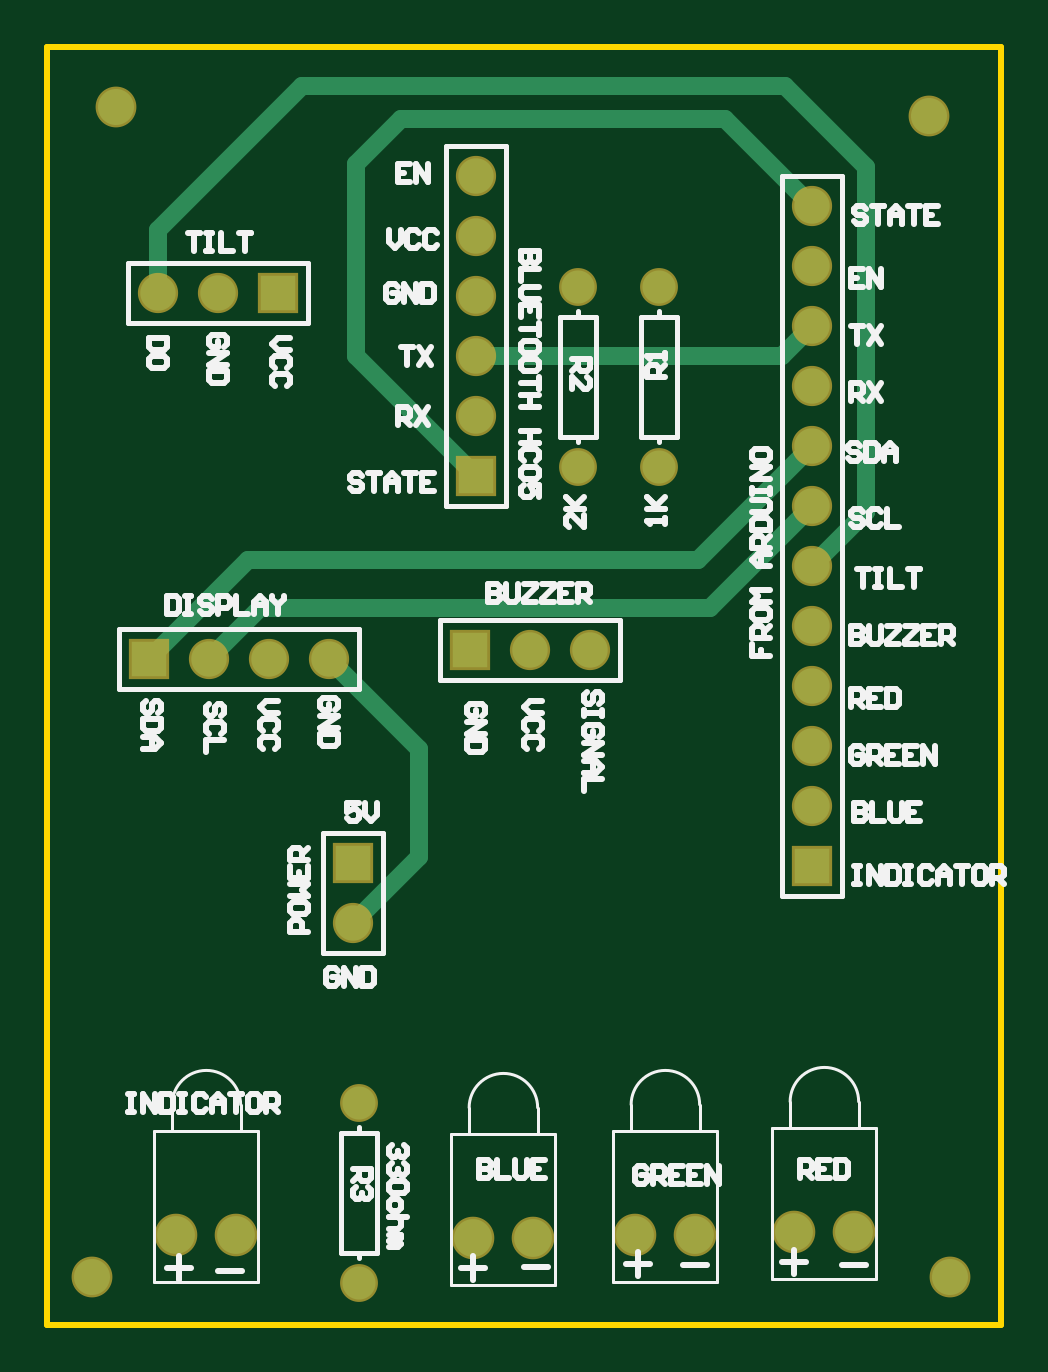
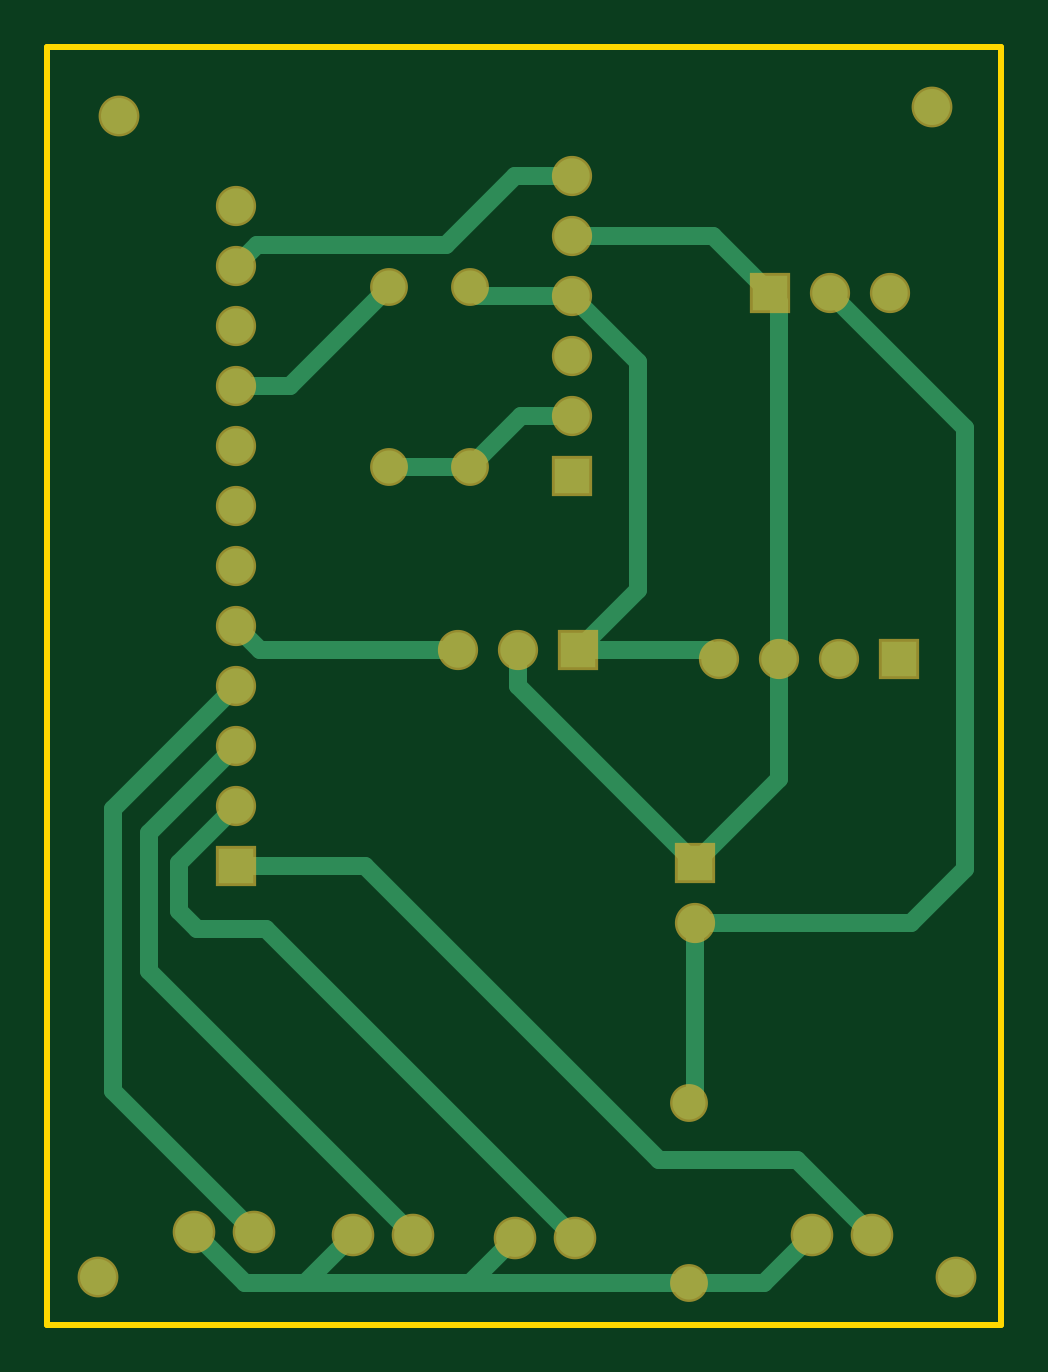
Circuit board: 6 layer files. Board 40.4 x 54.1 mm.
- bottom_copper: PCB1.GBL (2892 bytes)
- bottom_mask: PCB1.GBS (1147 bytes)
- outline: PCB1.GKO (164 bytes)
- top_copper: PCB1.GTL (1897 bytes)
- top_silk: PCB1.GTO (20704 bytes)
- top_mask: PCB1.GTS (1146 bytes)

=== bottom_copper: PCB1.GBL ===
G04 Layer_Physical_Order=2*
G04 Layer_Color=16711680*
%FSLAX25Y25*%
%MOIN*%
G70*
G01*
G75*
%ADD10C,0.03000*%
%ADD11C,0.06000*%
%ADD12R,0.05905X0.05905*%
%ADD13C,0.05905*%
%ADD14R,0.05905X0.05905*%
%ADD15C,0.05512*%
%ADD16C,0.06299*%
D10*
X60500Y122500D02*
X70500Y112500D01*
X60500Y122500D02*
Y160500D01*
X71500Y171500D01*
X123500Y112500D02*
X127500Y116500D01*
X90500Y112500D02*
X123500D01*
X48500D02*
X70500D01*
X47000Y111000D02*
X48500Y112500D01*
X71500Y151500D02*
X80000D01*
X88500Y143000D01*
X124000Y180000D02*
X127500Y176500D01*
X92500Y180000D02*
X124000D01*
X81000Y191500D02*
X92500Y180000D01*
X71500Y191500D02*
X81000D01*
X118500Y156500D02*
X127500D01*
X102000Y173000D02*
X118500Y156500D01*
X88500Y143000D02*
X102000D01*
X87000Y171500D02*
X88500Y173000D01*
X71500Y171500D02*
X87000D01*
X6000Y149500D02*
X28500Y172000D01*
X6000Y76000D02*
Y149500D01*
Y76000D02*
X15000Y67000D01*
X51000D01*
X48000Y181500D02*
X71500D01*
X38500Y172000D02*
X48000Y181500D01*
X51000Y77000D02*
X80500Y106500D01*
Y112500D01*
X37000Y170500D02*
X38500Y172000D01*
X37000Y111000D02*
Y170500D01*
Y91000D02*
Y111000D01*
Y91000D02*
X51000Y77000D01*
X124500Y15500D02*
X148000Y39000D01*
Y86000D01*
X127500Y106500D02*
X148000Y86000D01*
X127500Y96500D02*
X142000Y82000D01*
Y59000D02*
Y82000D01*
X98000Y15000D02*
X142000Y59000D01*
X127500Y86500D02*
X137000Y77000D01*
Y69000D02*
Y77000D01*
X134000Y66000D02*
X137000Y69000D01*
X122500Y66000D02*
X134000D01*
X71000Y14500D02*
X122500Y66000D01*
X106000Y76500D02*
X127500D01*
X57000Y27500D02*
X106000Y76500D01*
X34000Y27500D02*
X57000D01*
X21500Y15000D02*
X34000Y27500D01*
X116000Y7000D02*
X126000D01*
X88500D02*
X116000D01*
X108000Y15000D02*
X116000Y7000D01*
X52000D02*
X88500D01*
X81000Y14500D02*
X88500Y7000D01*
X126000D02*
X134500Y15500D01*
X39500Y7000D02*
X52000D01*
X31500Y15000D02*
X39500Y7000D01*
X51000Y38000D02*
X52000Y37000D01*
X51000Y38000D02*
Y67000D01*
X108000Y15000D02*
Y15500D01*
X134500D02*
Y17000D01*
D11*
X150500Y8000D02*
D03*
X7500D02*
D03*
X147000Y201500D02*
D03*
X11500Y203000D02*
D03*
D12*
X70500Y112500D02*
D03*
X38500Y172000D02*
D03*
X17000Y111000D02*
D03*
D13*
X80500Y112500D02*
D03*
X90500D02*
D03*
X28500Y172000D02*
D03*
X18500D02*
D03*
X47000Y111000D02*
D03*
X37000D02*
D03*
X27000D02*
D03*
X51000Y67000D02*
D03*
X71500Y151500D02*
D03*
Y161500D02*
D03*
Y171500D02*
D03*
Y181500D02*
D03*
Y191500D02*
D03*
X127500Y186500D02*
D03*
Y176500D02*
D03*
Y166500D02*
D03*
Y156500D02*
D03*
Y146500D02*
D03*
Y136500D02*
D03*
Y126500D02*
D03*
Y116500D02*
D03*
Y106500D02*
D03*
Y96500D02*
D03*
Y86500D02*
D03*
D14*
X51000Y77000D02*
D03*
X71500Y141500D02*
D03*
X127500Y76500D02*
D03*
D15*
X52000Y37000D02*
D03*
Y7000D02*
D03*
X88500Y173000D02*
D03*
Y143000D02*
D03*
X102000D02*
D03*
Y173000D02*
D03*
D16*
X124500Y15500D02*
D03*
X134500D02*
D03*
X98000Y15000D02*
D03*
X108000D02*
D03*
X71000Y14500D02*
D03*
X81000D02*
D03*
X21500Y15000D02*
D03*
X31500D02*
D03*
M02*

=== bottom_mask: PCB1.GBS ===
G04 Layer_Color=16711935*
%FSLAX25Y25*%
%MOIN*%
G70*
G01*
G75*
%ADD20C,0.06800*%
%ADD21R,0.06706X0.06706*%
%ADD22C,0.06706*%
%ADD23R,0.06706X0.06706*%
%ADD24C,0.06312*%
%ADD25C,0.07099*%
D20*
X150500Y8000D02*
D03*
X7500D02*
D03*
X147000Y201500D02*
D03*
X11500Y203000D02*
D03*
D21*
X70500Y112500D02*
D03*
X38500Y172000D02*
D03*
X17000Y111000D02*
D03*
D22*
X80500Y112500D02*
D03*
X90500D02*
D03*
X28500Y172000D02*
D03*
X18500D02*
D03*
X47000Y111000D02*
D03*
X37000D02*
D03*
X27000D02*
D03*
X51000Y67000D02*
D03*
X71500Y151500D02*
D03*
Y161500D02*
D03*
Y171500D02*
D03*
Y181500D02*
D03*
Y191500D02*
D03*
X127500Y186500D02*
D03*
Y176500D02*
D03*
Y166500D02*
D03*
Y156500D02*
D03*
Y146500D02*
D03*
Y136500D02*
D03*
Y126500D02*
D03*
Y116500D02*
D03*
Y106500D02*
D03*
Y96500D02*
D03*
Y86500D02*
D03*
D23*
X51000Y77000D02*
D03*
X71500Y141500D02*
D03*
X127500Y76500D02*
D03*
D24*
X52000Y37000D02*
D03*
Y7000D02*
D03*
X88500Y173000D02*
D03*
Y143000D02*
D03*
X102000D02*
D03*
Y173000D02*
D03*
D25*
X124500Y15500D02*
D03*
X134500D02*
D03*
X98000Y15000D02*
D03*
X108000D02*
D03*
X71000Y14500D02*
D03*
X81000D02*
D03*
X21500Y15000D02*
D03*
X31500D02*
D03*
M02*

=== outline: PCB1.GKO ===
G04 Layer_Color=16711935*
%FSLAX25Y25*%
%MOIN*%
G70*
G01*
G75*
%ADD19C,0.01000*%
D19*
X0Y0D02*
X159000D01*
Y213000D01*
X0D02*
X159000D01*
X0Y0D02*
Y213000D01*
M02*

=== top_copper: PCB1.GTL ===
G04 Layer_Physical_Order=1*
G04 Layer_Color=255*
%FSLAX25Y25*%
%MOIN*%
G70*
G01*
G75*
%ADD10C,0.03000*%
%ADD11C,0.06000*%
%ADD12R,0.05905X0.05905*%
%ADD13C,0.05905*%
%ADD14R,0.05905X0.05905*%
%ADD15C,0.05512*%
%ADD16C,0.06299*%
D10*
X123000Y206500D02*
X136500Y193000D01*
X42500Y206500D02*
X123000D01*
X18500Y182500D02*
X42500Y206500D01*
X127500Y126500D02*
X136500Y135500D01*
Y193000D01*
X51000Y67000D02*
X62000Y78000D01*
Y96000D01*
X47000Y111000D02*
X62000Y96000D01*
X113000Y201000D02*
X127500Y186500D01*
X59000Y201000D02*
X113000D01*
X51500Y193500D02*
X59000Y201000D01*
X51500Y161500D02*
Y193500D01*
Y161500D02*
X71500Y141500D01*
X122500Y161500D02*
X127500Y166500D01*
X71500Y161500D02*
X122500D01*
X18500Y172000D02*
Y182500D01*
X108500Y127500D02*
X127500Y146500D01*
X33500Y127500D02*
X108500D01*
X17000Y111000D02*
X33500Y127500D01*
X110500Y119500D02*
X127500Y136500D01*
X35500Y119500D02*
X110500D01*
X27000Y111000D02*
X35500Y119500D01*
D11*
X150500Y8000D02*
D03*
X7500D02*
D03*
X147000Y201500D02*
D03*
X11500Y203000D02*
D03*
D12*
X70500Y112500D02*
D03*
X38500Y172000D02*
D03*
X17000Y111000D02*
D03*
D13*
X80500Y112500D02*
D03*
X90500D02*
D03*
X28500Y172000D02*
D03*
X18500D02*
D03*
X47000Y111000D02*
D03*
X37000D02*
D03*
X27000D02*
D03*
X51000Y67000D02*
D03*
X71500Y151500D02*
D03*
Y161500D02*
D03*
Y171500D02*
D03*
Y181500D02*
D03*
Y191500D02*
D03*
X127500Y186500D02*
D03*
Y176500D02*
D03*
Y166500D02*
D03*
Y156500D02*
D03*
Y146500D02*
D03*
Y136500D02*
D03*
Y126500D02*
D03*
Y116500D02*
D03*
Y106500D02*
D03*
Y96500D02*
D03*
Y86500D02*
D03*
D14*
X51000Y77000D02*
D03*
X71500Y141500D02*
D03*
X127500Y76500D02*
D03*
D15*
X52000Y37000D02*
D03*
Y7000D02*
D03*
X88500Y173000D02*
D03*
Y143000D02*
D03*
X102000D02*
D03*
Y173000D02*
D03*
D16*
X124500Y15500D02*
D03*
X134500D02*
D03*
X98000Y15000D02*
D03*
X108000D02*
D03*
X71000Y14500D02*
D03*
X81000D02*
D03*
X21500Y15000D02*
D03*
X31500D02*
D03*
M02*

=== top_silk: PCB1.GTO (20704 bytes, source omitted) ===
=== top_mask: PCB1.GTS ===
G04 Layer_Color=8388736*
%FSLAX25Y25*%
%MOIN*%
G70*
G01*
G75*
%ADD20C,0.06800*%
%ADD21R,0.06706X0.06706*%
%ADD22C,0.06706*%
%ADD23R,0.06706X0.06706*%
%ADD24C,0.06312*%
%ADD25C,0.07099*%
D20*
X150500Y8000D02*
D03*
X7500D02*
D03*
X147000Y201500D02*
D03*
X11500Y203000D02*
D03*
D21*
X70500Y112500D02*
D03*
X38500Y172000D02*
D03*
X17000Y111000D02*
D03*
D22*
X80500Y112500D02*
D03*
X90500D02*
D03*
X28500Y172000D02*
D03*
X18500D02*
D03*
X47000Y111000D02*
D03*
X37000D02*
D03*
X27000D02*
D03*
X51000Y67000D02*
D03*
X71500Y151500D02*
D03*
Y161500D02*
D03*
Y171500D02*
D03*
Y181500D02*
D03*
Y191500D02*
D03*
X127500Y186500D02*
D03*
Y176500D02*
D03*
Y166500D02*
D03*
Y156500D02*
D03*
Y146500D02*
D03*
Y136500D02*
D03*
Y126500D02*
D03*
Y116500D02*
D03*
Y106500D02*
D03*
Y96500D02*
D03*
Y86500D02*
D03*
D23*
X51000Y77000D02*
D03*
X71500Y141500D02*
D03*
X127500Y76500D02*
D03*
D24*
X52000Y37000D02*
D03*
Y7000D02*
D03*
X88500Y173000D02*
D03*
Y143000D02*
D03*
X102000D02*
D03*
Y173000D02*
D03*
D25*
X124500Y15500D02*
D03*
X134500D02*
D03*
X98000Y15000D02*
D03*
X108000D02*
D03*
X71000Y14500D02*
D03*
X81000D02*
D03*
X21500Y15000D02*
D03*
X31500D02*
D03*
M02*

